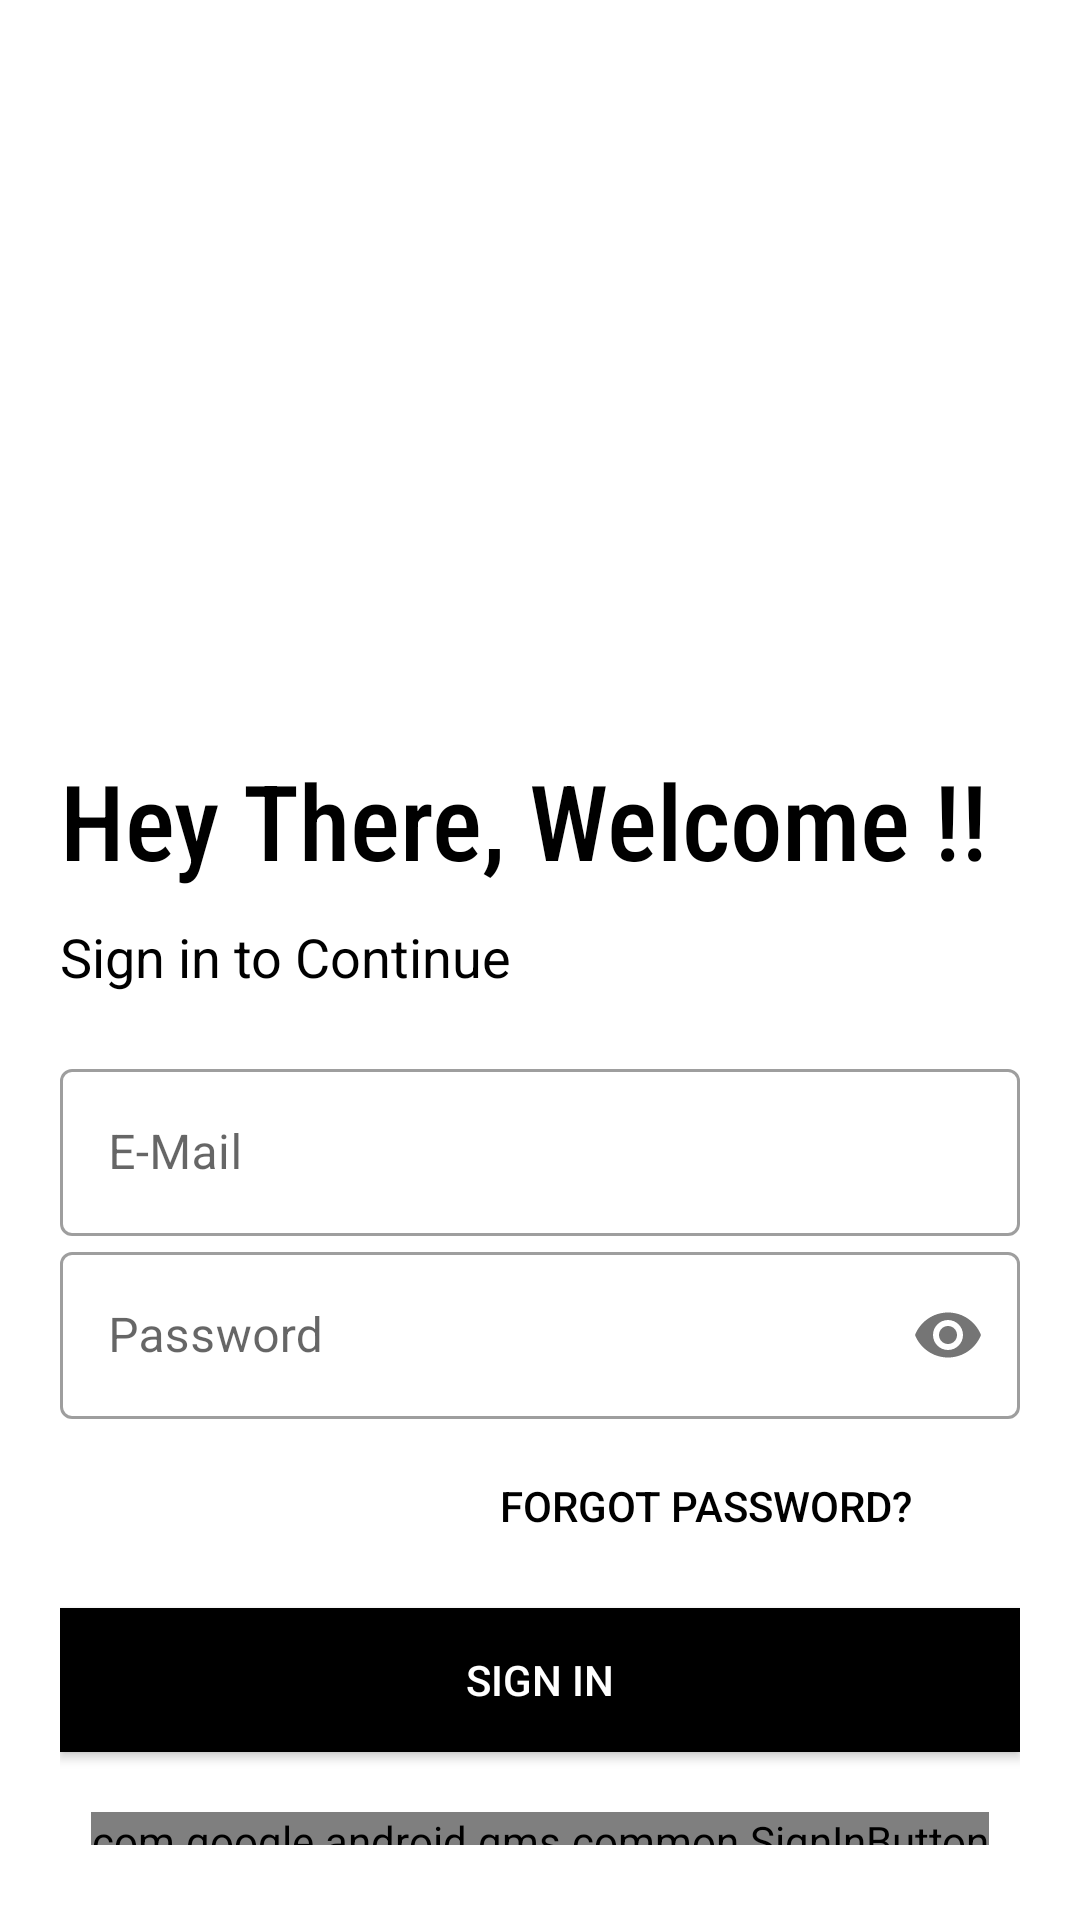

Android layout source for this screen:
<!-- AndroidManifest.xml: application theme Theme.QuizWorld -->
<!-- res/layout/activity_login_page.xml -->
<?xml version="1.0" encoding="utf-8"?>
<LinearLayout xmlns:android="http://schemas.android.com/apk/res/android"
    xmlns:app="http://schemas.android.com/apk/res-auto"
    xmlns:tools="http://schemas.android.com/tools"
    android:layout_width="match_parent"
    android:layout_height="match_parent"
    tools:context=".Login_Page"
    android:orientation="vertical"
    android:paddingTop="70dp"
    android:paddingLeft="20dp"
    android:paddingRight="20dp"
    android:background="@color/white"
    >

    <ImageView
        android:id="@+id/imageView"
        android:layout_width="150dp"
        android:layout_height="150dp"
        app:srcCompat="@drawable/splashimg"
        android:layout_gravity="center"
        android:layout_marginBottom="30dp"
        />

    <TextView
        android:id="@+id/welcometxt"
        android:layout_width="wrap_content"
        android:layout_height="wrap_content"
        android:fontFamily="sans-serif-condensed-medium"
        android:text="Hey There, Welcome !!"
        android:textColor="@color/black"
        android:textSize="35sp">

    </TextView>

    <TextView
        android:id="@+id/sloganname"
        android:layout_width="match_parent"
        android:layout_height="wrap_content"
        android:text="Sign in to Continue"
        android:textColor="@color/black"
        android:textSize="18sp"
        android:paddingTop="10sp">
    </TextView>

    <LinearLayout
        android:layout_width="match_parent"
        android:layout_height="wrap_content"
        android:layout_marginTop="20dp"
        android:layout_marginBottom="20dp"
        android:orientation="vertical"
        app:backgroundTint="@color/black">
        <com.google.android.material.textfield.TextInputLayout
            android:layout_width="match_parent"
            android:layout_height="wrap_content"

            style="@style/Widget.MaterialComponents.TextInputLayout.OutlinedBox"
            android:hint="E-Mail">

            <com.google.android.material.textfield.TextInputEditText
                android:layout_width="match_parent"
                android:layout_height="wrap_content"
                android:id="@+id/emailid">

            </com.google.android.material.textfield.TextInputEditText>
        </com.google.android.material.textfield.TextInputLayout>

        <com.google.android.material.textfield.TextInputLayout
            android:layout_width="match_parent"
            android:layout_height="wrap_content"

            app:passwordToggleEnabled="true"
            style="@style/Widget.MaterialComponents.TextInputLayout.OutlinedBox"
            android:hint="Password">

            <com.google.android.material.textfield.TextInputEditText
                android:layout_width="match_parent"
                android:layout_height="wrap_content"
                android:id="@+id/password"
                android:inputType="textPassword">

            </com.google.android.material.textfield.TextInputEditText>
        </com.google.android.material.textfield.TextInputLayout>

        <Button
            android:id="@+id/forgotpw"
            android:layout_width="200dp"
            android:layout_height="wrap_content"
            android:background="#00000000"
            android:text="Forgot Password?"
            android:layout_gravity="right"
            android:textColor="@color/black"
            android:elevation="0dp"
            android:layout_margin="5dp"/>

        <Button
            app:backgroundTint="@color/black"
            android:id="@+id/signin"
            android:layout_width="match_parent"
            android:layout_height="wrap_content"
            android:layout_marginTop="5dp"
            android:layout_marginBottom="5dp"
            android:background="@color/black"
            android:text="Sign In"
            android:textColor="@color/white"
            />
        <com.google.android.gms.common.SignInButton
            app:backgroundTint="@color/black"
            android:id="@+id/signinwithgoogle"
            android:layout_width="wrap_content"
            android:layout_height="wrap_content"
            android:layout_gravity="center"
            android:layout_marginTop="15dp"
            android:layout_marginBottom="5dp"
            android:background="@color/black"
            android:text="Sign In With Google"
            android:textSize="15sp"/>

        <Button
            android:id="@+id/signup"
            android:layout_width="match_parent"
            android:layout_height="wrap_content"
            android:background="#00000000"
            android:text="New User? Sign Up"
            android:layout_gravity="right"
            android:textColor="@color/black"
            android:elevation="0dp"
            android:layout_margin="5dp"/>

        <ProgressBar
            android:id="@+id/loginprogressbar"
            style="?android:attr/progressBarStyle"
            android:layout_width="match_parent"
            android:layout_height="wrap_content"
            android:layout_marginTop="10sp"
            android:indeterminate="true"
            android:indeterminateTint="@color/black"
            android:indeterminateTintMode="src_atop"
            android:visibility="invisible" />

    </LinearLayout>



</LinearLayout>
<!-- resources referenced by this layout -->
<resources>
  <style name="Theme.QuizWorld" parent="Theme.MaterialComponents.DayNight.NoActionBar">
          
          <item name="colorPrimary">@color/purple_500</item>
          <item name="colorPrimaryVariant">@color/purple_700</item>
          <item name="colorOnPrimary">@color/white</item>
          
          <item name="colorSecondary">@color/teal_200</item>
          <item name="colorSecondaryVariant">@color/teal_700</item>
          <item name="colorOnSecondary">@color/black</item>
          
          <item name="android:statusBarColor" tools:targetApi="l">?attr/colorPrimaryVariant</item>
          
      </style>
  <!-- not gathered from this repository: default colours our renderer supplied (Android Studio template values) -->
  <color name="purple_500">#FF6200EE</color>
  <color name="purple_700">#FF3700B3</color>
  <color name="teal_200">#FF03DAC5</color>
  <color name="teal_700">#FF018786</color>
  <color name="black">#FF000000</color>
  <color name="white">#FFFFFFFF</color>
</resources>
